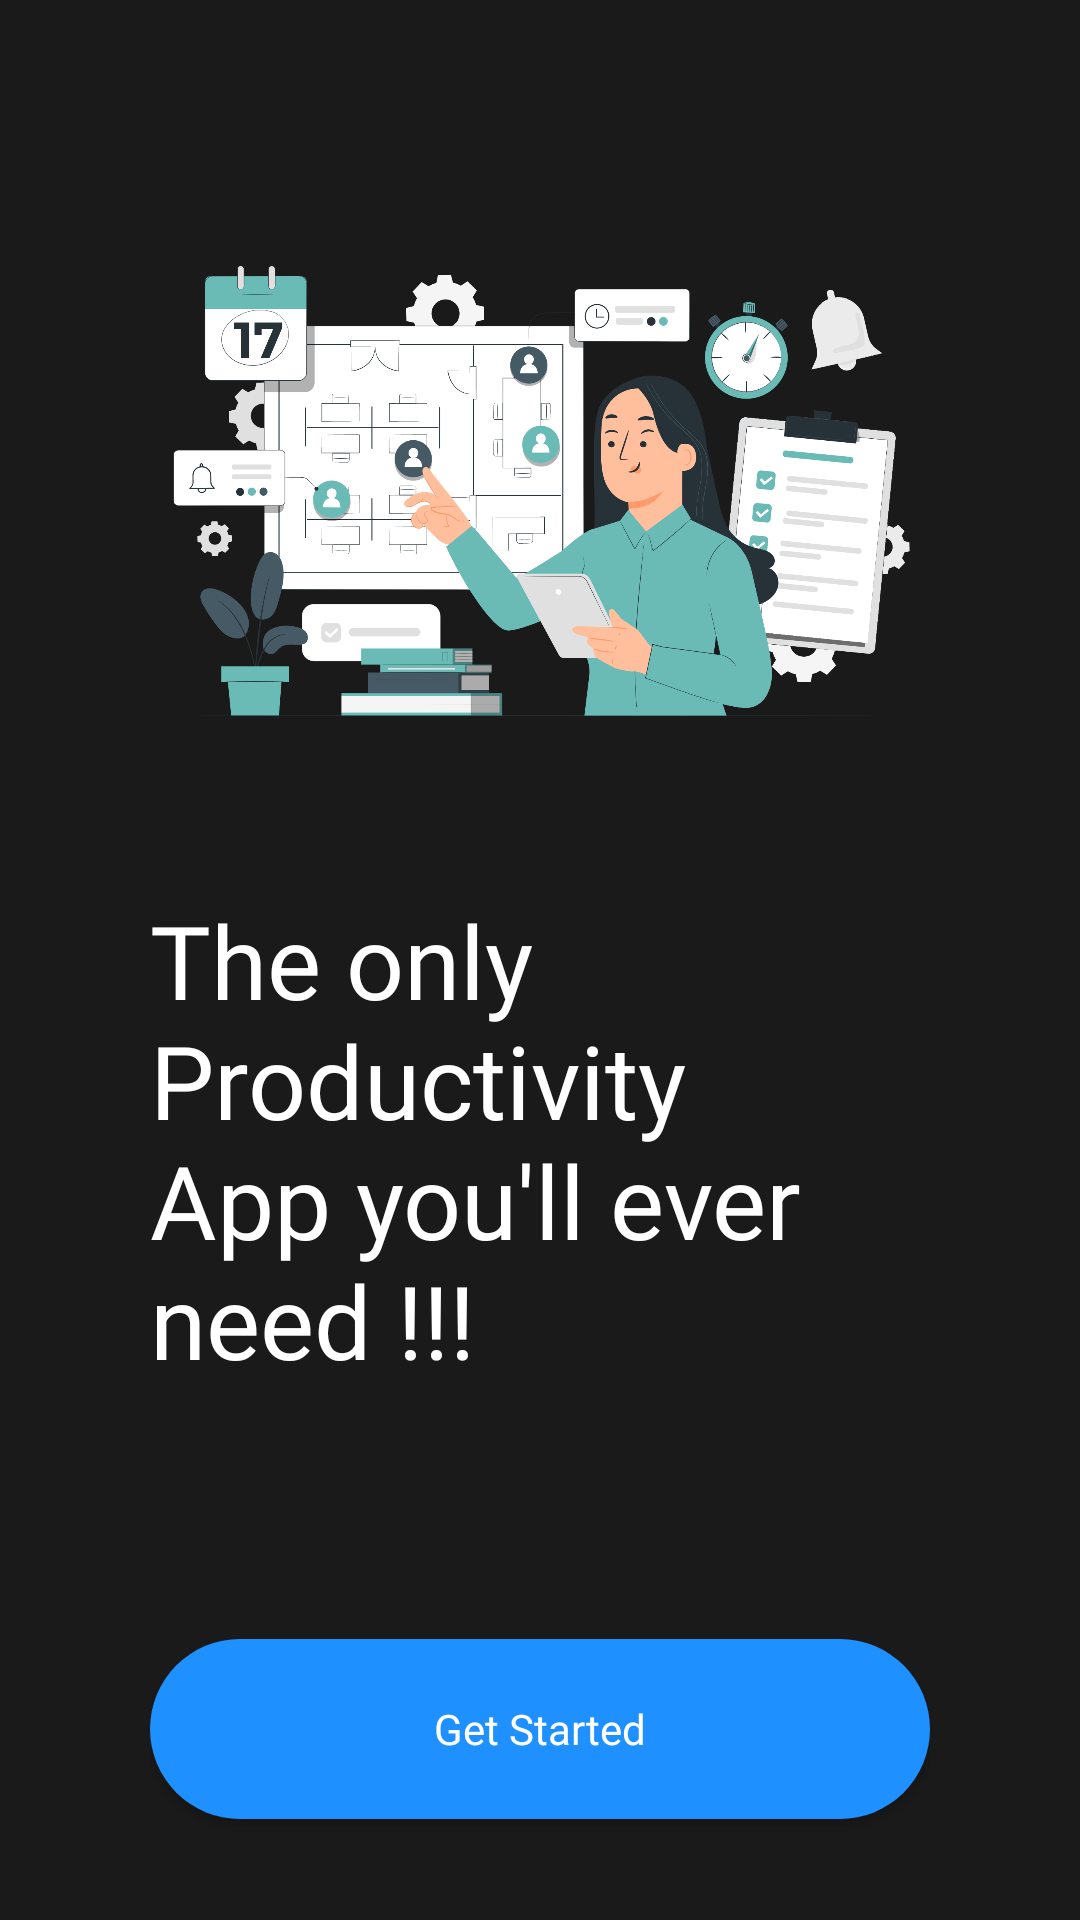

Layout XML and referenced resources for this Android screen:
<!-- AndroidManifest.xml: application theme Theme.MADProject -->
<!-- res/layout/activity_main.xml -->
<?xml version="1.0" encoding="utf-8"?>
<androidx.constraintlayout.widget.ConstraintLayout xmlns:android="http://schemas.android.com/apk/res/android"
    xmlns:app="http://schemas.android.com/apk/res-auto"
    xmlns:tools="http://schemas.android.com/tools"
    android:layout_width="match_parent"
    android:layout_height="match_parent"
    android:background="@color/back"
    android:paddingLeft="50dp"
    android:paddingTop="10dp"
    android:paddingRight="50dp"
    android:paddingBottom="10dp"
    tools:context=".NewUser">

    <ImageView
        android:id="@+id/img"
        android:layout_width="0dp"
        android:layout_height="wrap_content"
        android:layout_marginTop="20dp"
        android:adjustViewBounds="true"
        android:background="@color/back"
        android:contentDescription="@string/Img_Desc"
        android:cropToPadding="true"
        android:scaleType="fitXY"
        app:layout_constraintBottom_toTopOf="@+id/textView"
        app:layout_constraintEnd_toEndOf="parent"
        app:layout_constraintHorizontal_bias="0.5"
        app:layout_constraintStart_toStartOf="parent"
        app:layout_constraintTop_toTopOf="parent"
        app:layout_constraintVertical_bias="0.48000002"
        app:srcCompat="@drawable/login" />

    <androidx.appcompat.widget.AppCompatButton
        android:id="@+id/signIn"
        android:layout_width="0dp"
        android:layout_height="60dp"
        android:layout_marginBottom="20dp"
        android:background="@drawable/email_button"
        android:fontFamily="@font/inter_bold"
        android:text="@string/Button_Text"
        android:textAllCaps="false"
        android:textColor="@color/white"
        app:layout_constraintBottom_toBottomOf="parent"
        app:layout_constraintEnd_toEndOf="parent"
        app:layout_constraintHorizontal_bias="0.5"
        app:layout_constraintStart_toStartOf="parent"
        app:layout_constraintTop_toBottomOf="@+id/textView" />

    <TextView
        android:id="@+id/textView"
        android:layout_width="0dp"
        android:layout_height="wrap_content"
        android:layout_marginBottom="80dp"
        android:fontFamily="@font/inter_bold"
        android:text="@string/formatted_header"
        android:textColor="@color/white"
        android:textSize="34sp"
        app:layout_constraintBottom_toTopOf="@+id/signIn"
        app:layout_constraintEnd_toEndOf="parent"
        app:layout_constraintStart_toStartOf="parent"
        app:layout_constraintTop_toBottomOf="@+id/img" />


</androidx.constraintlayout.widget.ConstraintLayout>
<!-- resources referenced by this layout -->
<resources>
  <color name="back">#1A1A1A</color>
  <color name="white">#FFFFFFFF</color>
  <!-- drawable email_button (drawable) -->
  <?xml version="1.0" encoding="utf-8"?>
  <shape xmlns:android="http://schemas.android.com/apk/res/android" android:shape="rectangle" android:padding="10dp">
      <solid android:color="@color/blue"/>
      <corners
          android:bottomRightRadius="40dp"
          android:bottomLeftRadius="40dp"
          android:topLeftRadius="40dp"
          android:topRightRadius="40dp"/>
  </shape>
  <!-- drawable login: png bitmap (drawable, 365769 bytes) -->
  <string name="Button_Text">Get Started</string>
  <string name="Img_Desc">Clip Art</string>
  <string name="formatted_header">The only Productivity App you\'ll ever need !!!</string>
  <style name="Theme.MADProject" parent="Theme.MaterialComponents.DayNight.NoActionBar">
  
          <item name="android:statusBarColor">@color/back</item>
          
      </style>
  <color name="blue">#1E90FF</color>
</resources>
